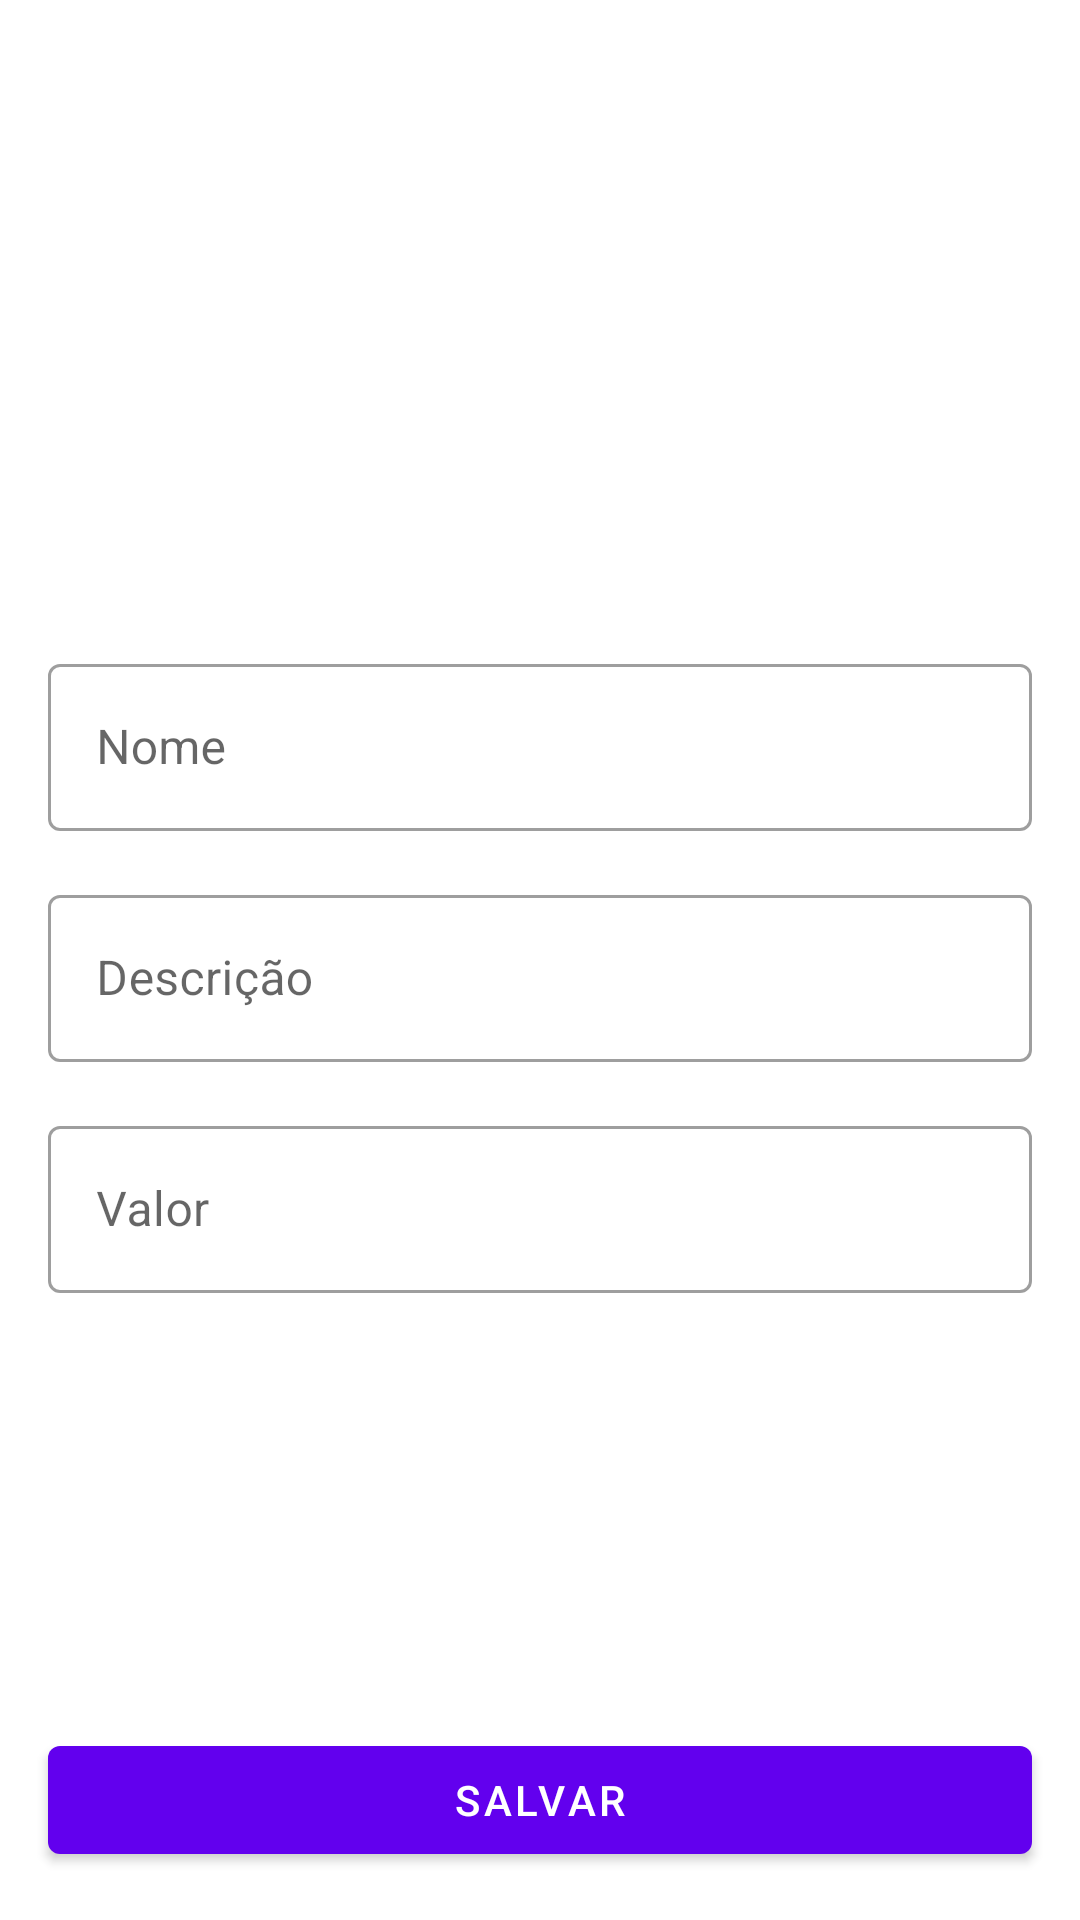

Android layout source for this screen:
<!-- AndroidManifest.xml: application theme Theme.Crudkotlin -->
<!-- res/layout/activity_formulario_produtos.xml -->
<?xml version="1.0" encoding="utf-8"?>
<ScrollView xmlns:android="http://schemas.android.com/apk/res/android"
    xmlns:app="http://schemas.android.com/apk/res-auto"
    xmlns:tools="http://schemas.android.com/tools"
    android:layout_width="match_parent"
    android:layout_height="match_parent"
    android:fillViewport="true">
    <androidx.constraintlayout.widget.ConstraintLayout
        android:layout_width="match_parent"
        android:layout_height="wrap_content"
        tools:context=".ui.activity.FormularioProdutosActivity">
        <ImageView
            android:id="@+id/activity_formulario_produto_imagem"
            android:layout_width="0dp"
            android:layout_height="200dp"
            android:scaleType="centerCrop"
            app:layout_constraintEnd_toEndOf="parent"
            app:layout_constraintStart_toStartOf="parent"
            app:layout_constraintTop_toTopOf="parent"
            app:srcCompat="@drawable/imagem_padrao" />

        <com.google.android.material.textfield.TextInputLayout
            android:id="@+id/formulario_produto_textinputlayout_nome"
            style="@style/Widget.MaterialComponents.TextInputLayout.OutlinedBox"
            android:layout_width="0dp"
            android:layout_height="wrap_content"
            android:layout_margin="16dp"
            app:layout_constraintEnd_toEndOf="parent"
            app:layout_constraintStart_toStartOf="parent"
            app:layout_constraintTop_toBottomOf="@id/activity_formulario_produto_imagem">

            <com.google.android.material.textfield.TextInputEditText
                android:id="@+id/activity_formulario_produto_nome"
                android:layout_width="match_parent"
                android:layout_height="wrap_content"
                android:hint="Nome"
                android:inputType="text" />

        </com.google.android.material.textfield.TextInputLayout>

        <com.google.android.material.textfield.TextInputLayout
            android:id="@+id/formulario_produto_textinputlayout_descricao"
            style="@style/Widget.MaterialComponents.TextInputLayout.OutlinedBox"
            android:layout_width="0dp"
            android:layout_height="wrap_content"
            android:layout_margin="16dp"
            app:layout_constraintEnd_toEndOf="parent"
            app:layout_constraintStart_toStartOf="parent"
            app:layout_constraintTop_toBottomOf="@id/formulario_produto_textinputlayout_nome">

            <com.google.android.material.textfield.TextInputEditText
                android:id="@+id/activity_formulario_produto_descricao"
                android:layout_width="match_parent"
                android:layout_height="wrap_content"
                android:hint="Descrição"
                android:inputType="text" />

        </com.google.android.material.textfield.TextInputLayout>

        <com.google.android.material.textfield.TextInputLayout
            android:id="@+id/formulario_produto_textinputlayout_valor"
            style="@style/Widget.MaterialComponents.TextInputLayout.OutlinedBox"
            android:layout_width="0dp"
            android:layout_height="wrap_content"
            android:layout_margin="16dp"
            app:layout_constraintEnd_toEndOf="parent"
            app:layout_constraintStart_toStartOf="parent"
            app:layout_constraintTop_toBottomOf="@id/formulario_produto_textinputlayout_descricao">

            <com.google.android.material.textfield.TextInputEditText
                android:id="@+id/activity_formulario_produto_valor"
                android:layout_width="match_parent"
                android:layout_height="wrap_content"
                android:hint="Valor"
                android:inputType="numberDecimal" />

        </com.google.android.material.textfield.TextInputLayout>

        <Button
            android:id="@+id/activity_formulario_produto_botao_salvar"
            android:layout_width="0dp"
            android:layout_height="wrap_content"
            android:layout_margin="16dp"
            android:text="Salvar"
            app:layout_constraintBottom_toBottomOf="parent"
            app:layout_constraintEnd_toEndOf="parent"
            app:layout_constraintStart_toStartOf="parent"
            app:layout_constraintTop_toBottomOf="@+id/formulario_produto_textinputlayout_valor"
            app:layout_constraintVertical_bias="1" />

    </androidx.constraintlayout.widget.ConstraintLayout>
</ScrollView>
<!-- resources referenced by this layout -->
<resources>
  <style name="Theme.Crudkotlin" parent="Theme.MaterialComponents.DayNight.DarkActionBar">
          
          <item name="colorPrimary">@color/purple_500</item>
          <item name="colorPrimaryVariant">@color/purple_700</item>
          <item name="colorOnPrimary">@color/white</item>
          
          <item name="colorSecondary">@color/teal_200</item>
          <item name="colorSecondaryVariant">@color/teal_700</item>
          <item name="colorOnSecondary">@color/black</item>
          
          <item name="android:statusBarColor" tools:targetApi="l">?attr/colorPrimaryVariant</item>
          
      </style>
  <!-- not gathered from this repository: default colours our renderer supplied (Android Studio template values) -->
  <color name="purple_500">#FF6200EE</color>
  <color name="purple_700">#FF3700B3</color>
  <color name="teal_200">#FF03DAC5</color>
  <color name="teal_700">#FF018786</color>
  <color name="black">#FF000000</color>
  <color name="white">#FFFFFFFF</color>
</resources>
